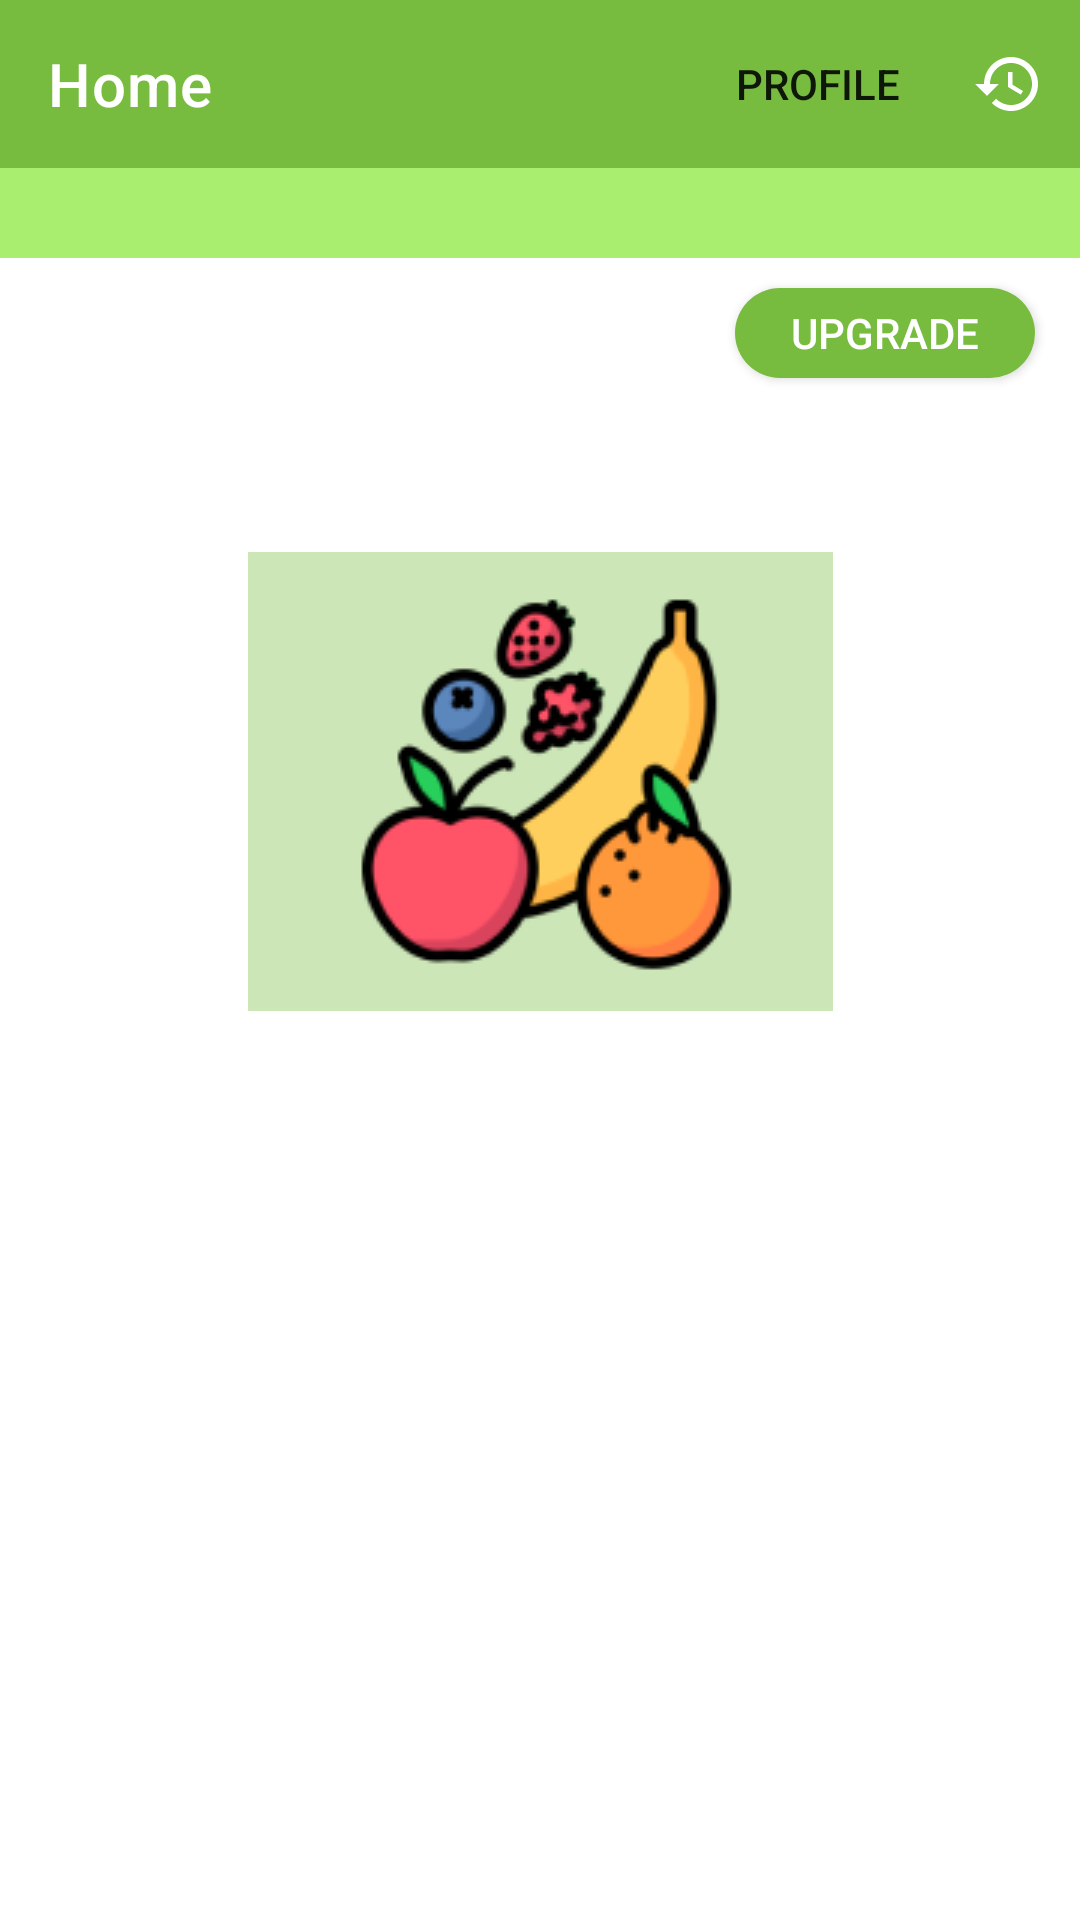

Produce the Android XML layout that renders to this screen, including the resource entries it uses.
<!-- AndroidManifest.xml: application theme Theme.Fresco -->
<!-- res/layout/activity_main.xml -->
<?xml version="1.0" encoding="utf-8"?>
<androidx.constraintlayout.widget.ConstraintLayout xmlns:android="http://schemas.android.com/apk/res/android"
    xmlns:app="http://schemas.android.com/apk/res-auto"
    xmlns:tools="http://schemas.android.com/tools"
    android:layout_width="match_parent"
    android:layout_height="match_parent"
    tools:context=".ui.main.MainActivity">

    <com.google.android.material.appbar.AppBarLayout
        android:id="@+id/appBarLayout"
        android:layout_width="match_parent"
        android:layout_height="wrap_content"
        android:background="@color/green"
        app:elevation="0dp"
        app:layout_constraintEnd_toEndOf="parent"
        app:layout_constraintStart_toStartOf="parent"
        app:layout_constraintTop_toTopOf="parent">

        <androidx.appcompat.widget.Toolbar
            android:id="@+id/toolbar"
            android:layout_width="match_parent"
            android:layout_height="?android:attr/actionBarSize"
            app:menu="@menu/profile"
            app:title="@string/home"
            app:titleTextColor="@color/white" />

    </com.google.android.material.appbar.AppBarLayout>

    <androidx.constraintlayout.widget.ConstraintLayout
        android:id="@+id/time_remaining"
        android:layout_width="match_parent"
        android:layout_height="30dp"
        android:background="@color/primaryLightColor"
        android:gravity="center"
        android:orientation="horizontal"
        android:visibility="visible"
        app:layout_constraintBottom_toTopOf="@+id/btn_upgrade"
        app:layout_constraintEnd_toEndOf="@+id/toolbar"
        app:layout_constraintHorizontal_bias="0.0"
        app:layout_constraintStart_toStartOf="parent"
        app:layout_constraintTop_toBottomOf="@+id/appBarLayout"
        app:layout_constraintVertical_bias="0.0"
        tools:ignore="NotSibling">

        <TextView
            android:id="@+id/tv_time_remaining"
            android:layout_width="0dp"
            android:layout_height="wrap_content"
            android:layout_weight="1"
            android:gravity="center_horizontal"
            android:textColor="@android:color/white"
            android:textStyle="bold"
            app:layout_constraintBottom_toBottomOf="parent"
            app:layout_constraintEnd_toEndOf="parent"
            app:layout_constraintStart_toStartOf="parent"
            app:layout_constraintTop_toTopOf="parent" />
    </androidx.constraintlayout.widget.ConstraintLayout>

    <ImageView
        android:id="@+id/btn_fruit"
        android:layout_width="wrap_content"
        android:layout_height="wrap_content"
        android:layout_marginTop="128dp"
        android:contentDescription="@string/button_fruit_recognition_content"
        app:layout_constraintEnd_toEndOf="parent"
        app:layout_constraintStart_toStartOf="parent"
        app:layout_constraintTop_toBottomOf="@+id/appBarLayout"
        app:srcCompat="@drawable/btnfruit" />

    <ImageView
        android:id="@+id/btn_plant"
        android:layout_width="wrap_content"
        android:layout_height="wrap_content"
        android:layout_marginTop="76dp"
        android:contentDescription="@string/button_plant_recognition_content"
        app:layout_constraintEnd_toEndOf="parent"
        app:layout_constraintStart_toStartOf="parent"
        app:layout_constraintTop_toBottomOf="@+id/btn_fruit"
        app:srcCompat="@drawable/btnplant" />

    <androidx.appcompat.widget.AppCompatButton
        android:id="@+id/btn_upgrade"
        android:layout_width="100dp"
        android:layout_height="30dp"
        android:layout_marginTop="40dp"
        android:layout_marginEnd="15dp"
        android:background="@drawable/btn_login"
        android:text="@string/upgrade"
        android:textColor="@color/white"
        app:layout_constraintEnd_toEndOf="parent"
        app:layout_constraintTop_toBottomOf="@+id/appBarLayout" />

</androidx.constraintlayout.widget.ConstraintLayout>
<!-- resources referenced by this layout -->
<resources>
  <color name="green">#77BB3F</color>
  <color name="primaryLightColor">#aaee6f</color>
  <color name="white">#FFFFFFFF</color>
  <!-- drawable btn_login (drawable) -->
  <?xml version="1.0" encoding="utf-8"?>
  <shape xmlns:android="http://schemas.android.com/apk/res/android">
  
      <solid android:color="@color/green" />
      <corners android:radius="36dp" />
  
  </shape>
  <!-- drawable btnfruit: png bitmap (drawable, 16549 bytes) -->
  <string name="button_fruit_recognition_content">button fruit recognition</string>
  <string name="button_plant_recognition_content">button plant recognition</string>
  <string name="home">Home</string>
  <string name="upgrade">Upgrade</string>
  <style name="Theme.Fresco" parent="Theme.MaterialComponents.DayNight.NoActionBar">
          
          <item name="colorPrimary">@color/purple_500</item>
          <item name="colorPrimaryVariant">@color/purple_700</item>
          <item name="colorOnPrimary">@color/white</item>
          
          <item name="colorSecondary">@color/teal_200</item>
          <item name="colorSecondaryVariant">@color/teal_700</item>
          <item name="colorOnSecondary">@color/black</item>
          
          <item name="android:statusBarColor" tools:targetApi="l">?attr/colorPrimaryVariant</item>
          
      </style>
  <color name="black">#FF000000</color>
  <!-- not gathered from this repository: default colours our renderer supplied (Android Studio template values) -->
  <color name="purple_500">#FF6200EE</color>
  <color name="purple_700">#FF3700B3</color>
  <color name="teal_200">#FF03DAC5</color>
  <color name="teal_700">#FF018786</color>
</resources>
